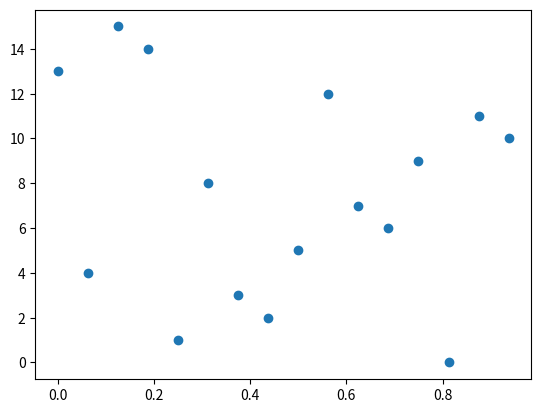

The matplotlib source for this figure:
from typing import Iterator
from matplotlib import pyplot as plt


def linear_congruential_generator(m: int, a: int, c: int, seed: int) -> Iterator[int]:
    """
    This generator implements the Linear Congruential Generator algorithm
    :param m: the modulus, a positive integer constant
    :param a: the multiplier, a non-negative integer constant < m
    :param c: the increment, a non-negative integer constant < m
    :param seed: the starting state of the LCG. It is used to initialize the pseudo-random number sequence
    :return: a non-negative integer in [0, m-1] representing the i-th state of the generator
    """
    x = seed
    while True:
        yield x
        x = (a * x + c) % m


def rand_float_samples(n_samples: int, seed: int = 13) -> list[float]:
    """
    This function uses an LCG to output a sequence of pseudo-random floats from the uniform distribution on [0, 1)
    :param n_samples: the number of pseudo-random floats to generate
    :param seed: the starting state of the LCG. It is used to initialize the pseudo-random number sequence
    :return: a list of length n_samples containing the generated pseudo-random numbers
    """
    m: int = 16
    a: int = 21
    c: int = 3
    gen = linear_congruential_generator(m, a, c, seed)
    sequence = []

    for i in range(0, n_samples):
        rand: float = next(gen) / m
        sequence.append(rand)

    return sequence


if __name__ == "__main__":
    n = 16
    rand_sequence = rand_float_samples(n)

    plt.scatter(rand_sequence, range(0, n))
    plt.show()
             